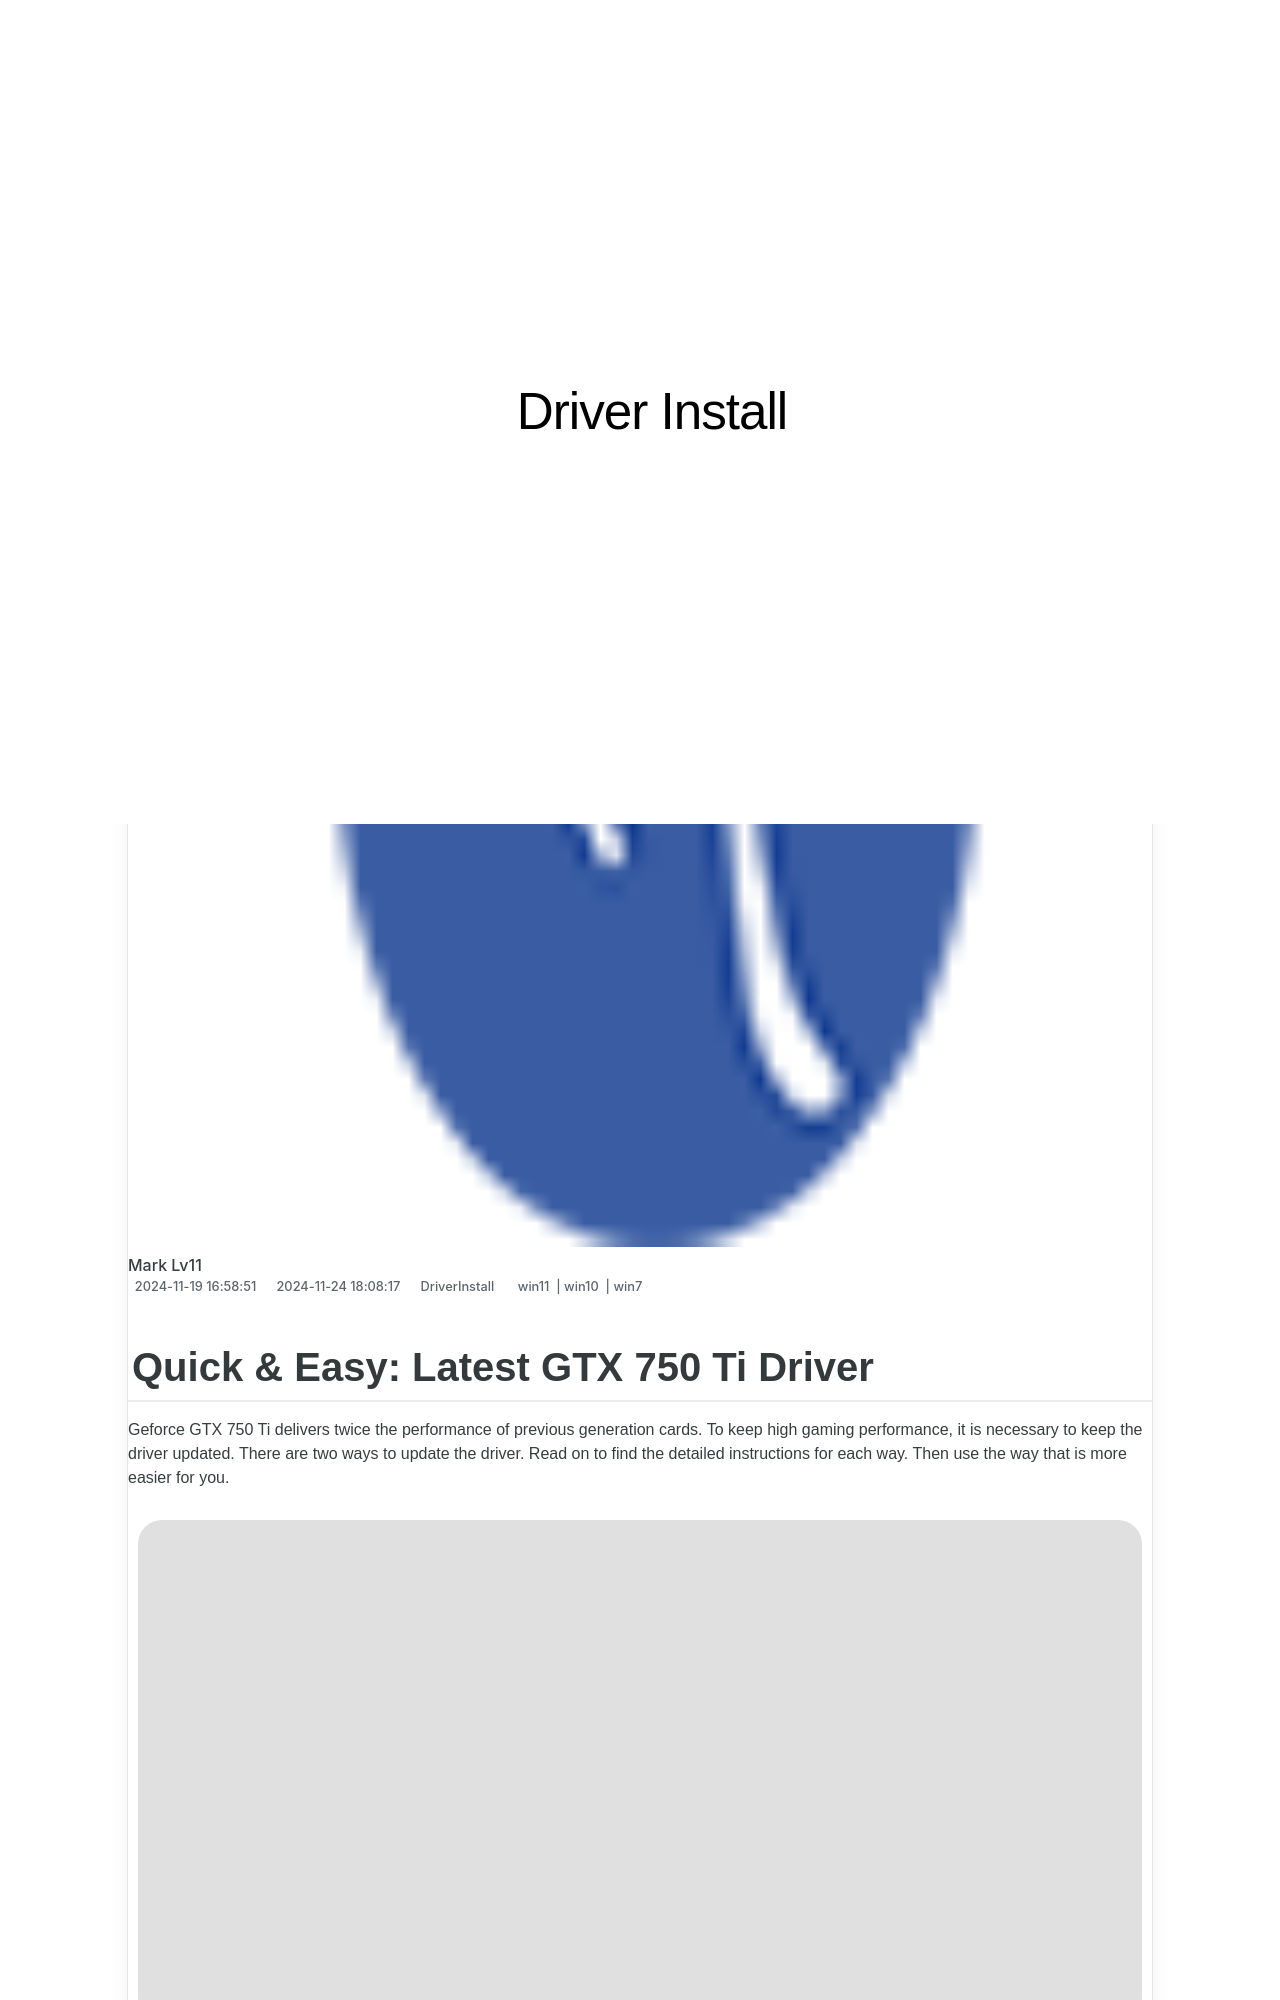

repository: techidaily/site-driver-install · page: quick-and-easy-latest-gtx-750-ti-driver/index.html · generator: jekyll

---
title: "Quick & Easy: Latest GTX 750 Ti Driver"
date: 2024-11-19T16:58:51.020Z
updated: 2024-11-24T18:08:17.232Z
tags:
  - win11
  - win10
  - win7
categories:
  - DriverInstall
description: "This Article Describes Quick & Easy: Latest GTX 750 Ti Driver"
excerpt: "This Article Describes Quick & Easy: Latest GTX 750 Ti Driver"
keywords: GTX 750 Ti Driver Updates,NVIDIA Latest Drivers for GTX Series,Efficient GTX 750 Ti Performance Boost,GTX 750 Ti GPU Drivers Installation Guide,Quick Driver Update for GTX Graphics Cards,GTX 750 Ti Overclocked Drivers Benefits,Latest NVIDIA Driver Release
thumbnail: https://thmb.techidaily.com/33139754522d3393b0a998cc016bffa1b55254150a3f5abcd672e5d0c2f8e9f3.jpg
---
